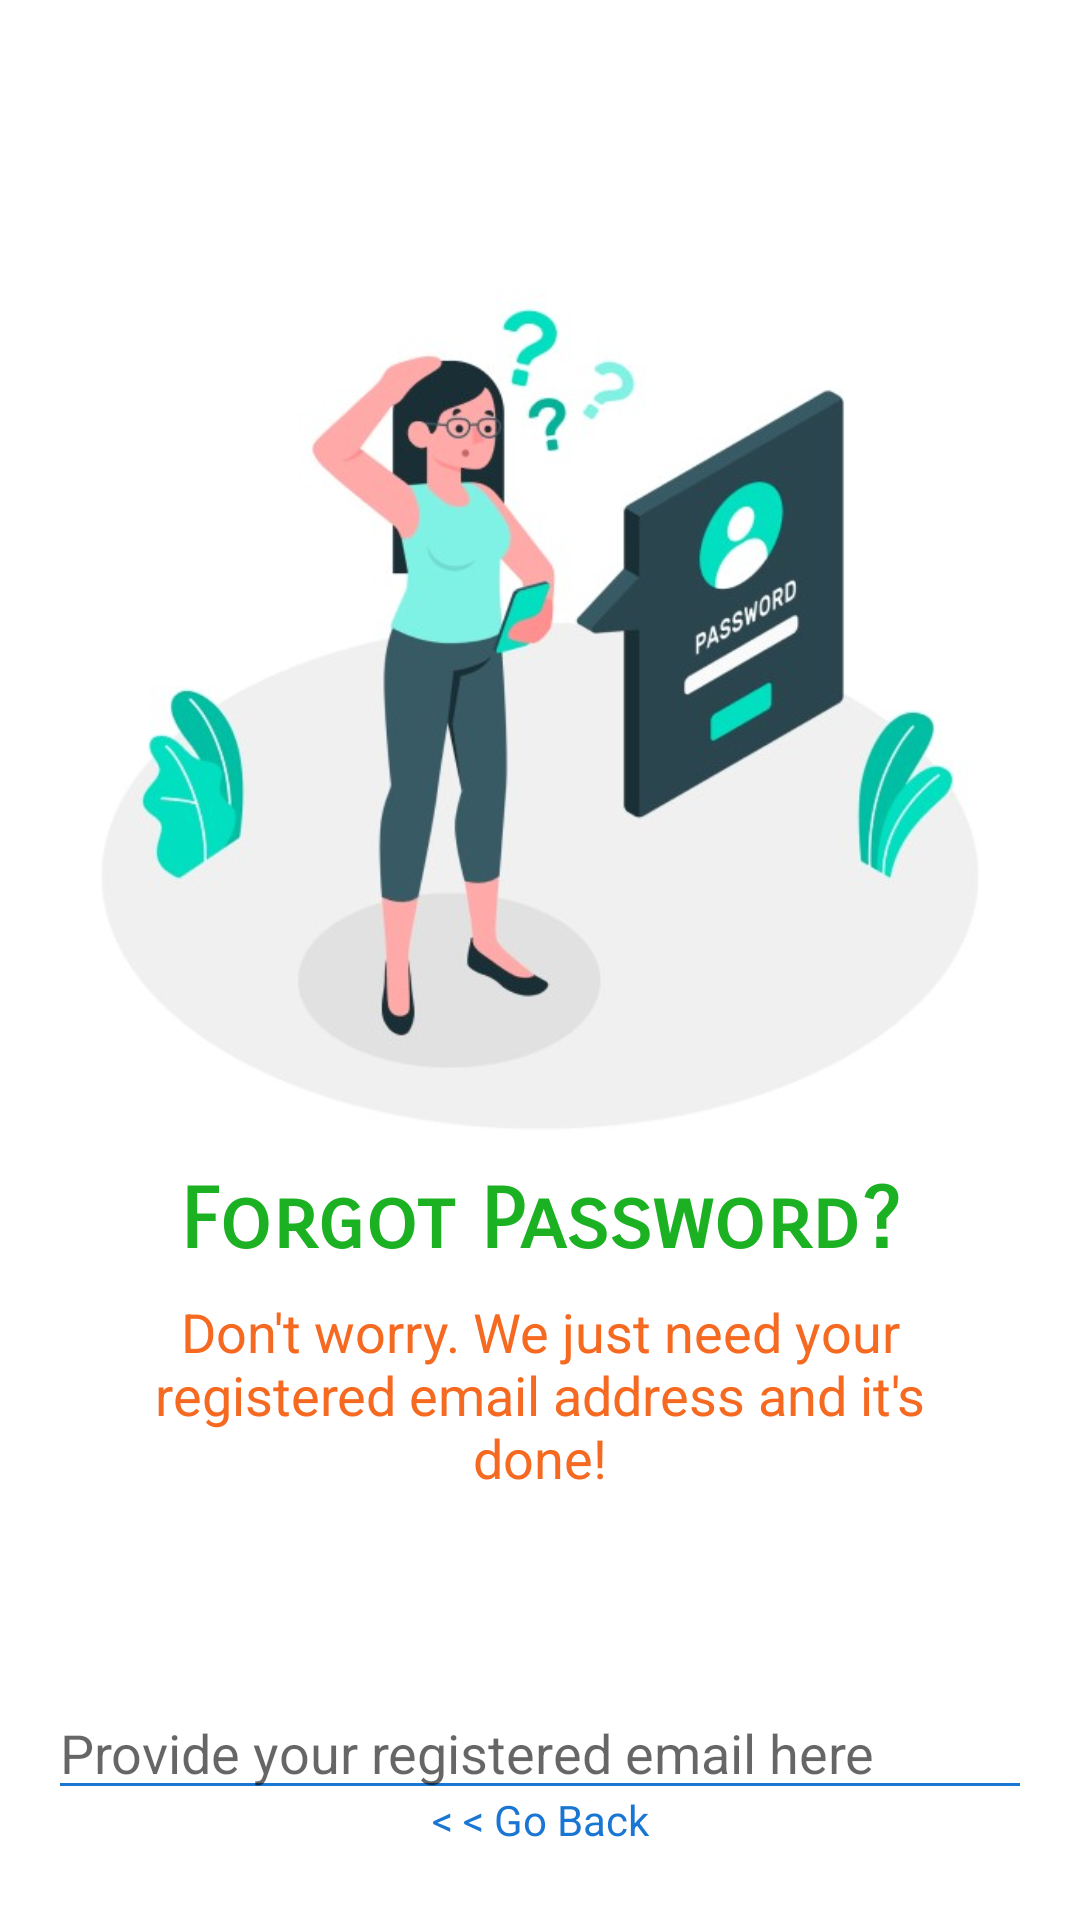

Write the Android layout XML for this screen, with the resource values it uses.
<!-- AndroidManifest.xml: activity theme AppTheme -->
<!-- res/layout/activity_reset_password.xml -->
<?xml version="1.0" encoding="utf-8"?>
<androidx.constraintlayout.widget.ConstraintLayout xmlns:android="http://schemas.android.com/apk/res/android"
    xmlns:app="http://schemas.android.com/apk/res-auto"
    xmlns:tools="http://schemas.android.com/tools"
    android:layout_width="match_parent"
    android:layout_height="match_parent"
    android:background="@color/white"
    tools:context=".activities.ResetPasswordActivity">

    <ImageView
        android:id="@+id/imageView"
        android:layout_width="match_parent"
        android:layout_height="310dp"
        android:layout_marginTop="80dp"
        android:src="@drawable/forgot_pass_img"
        app:layout_constraintEnd_toEndOf="parent"
        app:layout_constraintStart_toStartOf="parent"
        app:layout_constraintTop_toTopOf="parent" />

    <TextView
        android:id="@+id/textView"
        android:layout_width="wrap_content"
        android:layout_height="wrap_content"
        android:fontFamily="sans-serif-smallcaps"
        android:text="@string/forgot_pass_text"
        android:textAlignment="center"
        android:gravity="center"
        android:textStyle="bold"
        android:textColor="@color/green"
        android:textSize="28sp"
        app:layout_constraintEnd_toEndOf="parent"
        app:layout_constraintStart_toStartOf="parent"
        app:layout_constraintTop_toBottomOf="@+id/imageView" />

    <TextView
        android:id="@+id/textView3"
        android:layout_width="0dp"
        android:layout_height="wrap_content"
        android:layout_marginStart="32dp"
        android:layout_marginTop="8dp"
        android:layout_marginEnd="32dp"
        android:text="@string/forgot_pass_body"
        android:textAlignment="center"
        android:textColor="#F56920"
        android:textSize="18sp"
        app:layout_constraintEnd_toEndOf="parent"
        app:layout_constraintStart_toStartOf="parent"
        app:layout_constraintTop_toBottomOf="@+id/textView" />

    <EditText
        android:id="@+id/forgot_pass_email"
        android:layout_width="0dp"
        android:layout_height="wrap_content"
        android:layout_marginStart="16dp"
        android:layout_marginTop="64dp"
        android:layout_marginEnd="16dp"
        android:backgroundTint="@color/blue"
        android:ems="10"
        android:hint="@string/provide_email_here"
        android:inputType="textEmailAddress"
        android:textColor="@color/blue"
        android:theme="@style/RedProgressBar"
        app:layout_constraintEnd_toEndOf="parent"
        app:layout_constraintStart_toStartOf="parent"
        app:layout_constraintTop_toBottomOf="@+id/textView3" />

    <Button
        android:id="@+id/reset_pass_btn"
        android:layout_width="0dp"
        android:layout_height="wrap_content"
        android:layout_marginStart="16dp"
        android:layout_marginTop="60dp"
        android:layout_marginEnd="16dp"
        android:background="@color/blue"
        android:enabled="false"
        android:text="@string/reset_password_text"
        android:textAllCaps="false"
        android:textColor="#50ffffff"
        android:textSize="16sp"
        app:layout_constraintEnd_toEndOf="parent"
        app:layout_constraintStart_toStartOf="parent"
        app:layout_constraintTop_toBottomOf="@+id/forgot_pass_email" />

    <TextView
        android:id="@+id/tv_go_back"
        android:layout_width="wrap_content"
        android:layout_height="wrap_content"
        android:layout_marginBottom="24dp"
        android:text="@string/go_back_text"
        android:textColor="@color/blue"
        app:layout_constraintBottom_toBottomOf="parent"
        app:layout_constraintEnd_toEndOf="parent"
        app:layout_constraintStart_toStartOf="parent" />

    <LinearLayout
        android:id="@+id/email_icon_container"
        android:layout_width="wrap_content"
        android:layout_height="wrap_content"
        android:layout_marginStart="16dp"
        android:layout_marginTop="8dp"
        android:layout_marginEnd="16dp"
        android:layout_marginBottom="8dp"
        android:orientation="horizontal"
        app:layout_constraintBottom_toTopOf="@+id/reset_pass_btn"
        app:layout_constraintEnd_toEndOf="parent"
        app:layout_constraintStart_toStartOf="parent"
        app:layout_constraintTop_toBottomOf="@+id/forgot_pass_email">

        <ImageView
            android:id="@+id/email_icon"
            android:layout_width="19dp"
            android:layout_height="19dp"
            android:layout_gravity="center"
            android:src="@drawable/red_email"
            android:visibility="gone" />

        <TextView
            android:id="@+id/email_icon_text"
            android:layout_width="wrap_content"
            android:layout_height="wrap_content"
            android:layout_marginStart="5dp"
            android:text="@string/recovery_email_sent"
            android:textColor="@color/green"
            android:visibility="gone" />

    </LinearLayout>

    <ProgressBar
        android:id="@+id/progress_bar"
        style="?android:attr/progressBarStyleHorizontal"
        android:layout_width="75dp"
        android:layout_height="wrap_content"
        android:indeterminate="true"
        android:theme="@style/RedProgressBar"
        android:visibility="gone"
        app:layout_constraintEnd_toEndOf="@+id/email_icon_container"
        app:layout_constraintStart_toStartOf="@+id/email_icon_container"
        app:layout_constraintTop_toBottomOf="@+id/email_icon_container" />

</androidx.constraintlayout.widget.ConstraintLayout>
<!-- resources referenced by this layout -->
<resources>
  <color name="blue">#1976D2</color>
  <color name="green">#1CB123</color>
  <color name="white">#FFFFFFFF</color>
  <!-- drawable forgot_pass_img: jpg bitmap (drawable, 34273 bytes) -->
  <!-- drawable red_email (drawable) -->
  <vector xmlns:android="http://schemas.android.com/apk/res/android"
      android:width="28dp"
      android:height="28dp"
      android:viewportWidth="512"
      android:viewportHeight="512">
    <path
        android:fillColor="@color/red"
        android:pathData="M452,68H60C26.916,68 0,94.916 0,128v256c0,33.084 26.916,60 60,60h392c33.084,0 60,-26.916 60,-60V128C512,94.916 485.084,68 452,68zM472,384c0,11.028 -8.972,20 -20,20H60c-11.028,0 -20,-8.972 -20,-20V128c0,-11.028 8.972,-20 20,-20h392c11.028,0 20,8.972 20,20V384z"/>
    <path
        android:fillColor="@color/red"
        android:pathData="M468.604,92.937l-212.604,158.137l-212.604,-158.137l-23.874,32.095l236.478,175.894l236.478,-175.894z"/>
  </vector>
  <string name="forgot_pass_body">Don\'t worry. We just need your registered email address and it\'s done!</string>
  <string name="forgot_pass_text">Forgot Password?</string>
  <string name="go_back_text">&lt; &lt; Go Back</string>
  <string name="provide_email_here">Provide your registered email here</string>
  <string name="recovery_email_sent">Recovery email sent successfully! Check your Inbox.</string>
  <string name="reset_password_text">Reset Password</string>
  <style name="RedProgressBar" parent="Theme.AppCompat.Light.NoActionBar">
          <item name="colorPrimary">@color/red</item>
          <item name="colorPrimaryDark">@color/red</item>
          <item name="colorAccent">@color/red</item>
      </style>
  <style name="AppTheme" parent="Theme.AppCompat.Light.NoActionBar">
          <item name="colorPrimary">@color/blue</item>
          <item name="colorPrimaryDark">@color/blue</item>
          <item name="colorAccent">@color/blue</item>
          <item name="android:statusBarColor" tools:targetApi="l">?attr/colorPrimaryDark</item>
      </style>
  <color name="red">#D32F2F</color>
</resources>
